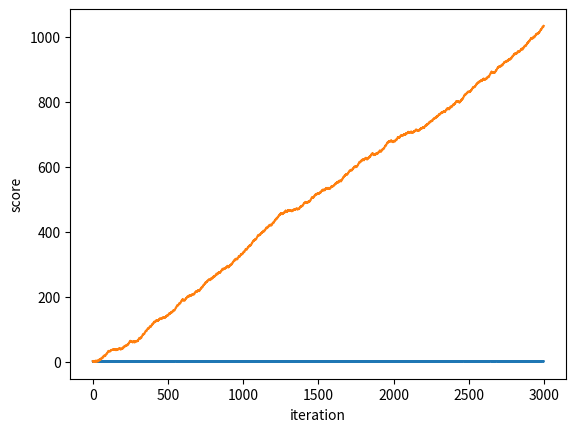

Source code (Python):

import numpy as np
import matplotlib.pyplot as plt


options = ['p', 's', 'r']

#start probabilities
start_prob = {
    'p': 0.33,
    's': 0.33,
    'r': 0.34
}
# learned probabilities
learned_prob = {
    'p': start_prob,
    's': start_prob,
    'r': start_prob
}

opponent_prob = {
    'p': {
        'p': 0.7,
        's': 0.2,
        'r': 0.1
    },
    's': {
        'p': 0.2,
        's': 0.1,
        'r': 0.7
    },
    'r': {
        'p': 0.2,
        's': 0.7,
        'r': 0.1
    }
}

learning_rate = 0.01
learned_prob_boundary = 0.1
precision = 4

opponent_last_move = np.random.choice(options, replace=False, p=list(start_prob.values()))
play_times = 3000
st = 1
score = 0
score_per_iteration = []
ratio_per_iteration = []

for i in range(play_times):
    opponent_new = np.random.choice(options, replace=False,
                              p=list(opponent_prob[opponent_last_move].values()))
    my_new = np.random.choice(options, replace=False,
                              p=list(learned_prob[opponent_last_move].values()))

    if opponent_new == 'p':
        if my_new == 's':  # we won
            ratio_per_iteration.append(1)
            score += 1

            if learned_prob[opponent_last_move][opponent_new] < (1 - learned_prob_boundary) and learned_prob[opponent_last_move]['r'] > learned_prob_boundary:
                learned_prob[opponent_last_move][opponent_new] += learning_rate
                learned_prob[opponent_last_move]['r'] -= learning_rate
        elif my_new == 'r':  # we lost
            ratio_per_iteration.append(-1)
            score -= 1

            if learned_prob[opponent_last_move][opponent_new] > learned_prob_boundary and learned_prob[opponent_last_move]['s'] < (1 - learned_prob_boundary):
                learned_prob[opponent_last_move][opponent_new] -= learning_rate
                learned_prob[opponent_last_move]['s'] += learning_rate
        elif my_new == 'p':  # tie
            ratio_per_iteration.append(0)

            if learned_prob[opponent_last_move][opponent_new] > learned_prob_boundary and learned_prob[opponent_last_move]['s'] < (1 - learned_prob_boundary):
                learned_prob[opponent_last_move][opponent_new] -= learning_rate
                learned_prob[opponent_last_move]['s'] += learning_rate

    if opponent_new == 's':
        if my_new == 'r':  # we won
            ratio_per_iteration.append(1)
            score += 1

            if learned_prob[opponent_last_move][opponent_new] < (1 - learned_prob_boundary) and learned_prob[opponent_last_move]['p'] > learned_prob_boundary:
                learned_prob[opponent_last_move][opponent_new] += learning_rate
                learned_prob[opponent_last_move]['p'] -= learning_rate
        elif my_new == 'p':  # we lost
            ratio_per_iteration.append(-1)
            score -= 1

            if learned_prob[opponent_last_move][opponent_new] > learned_prob_boundary and learned_prob[opponent_last_move]['r'] < (1 - learned_prob_boundary):
                learned_prob[opponent_last_move][opponent_new] -= learning_rate
                learned_prob[opponent_last_move]['r'] += learning_rate
        elif my_new == 's':  # tie
            ratio_per_iteration.append(0)

            if learned_prob[opponent_last_move][opponent_new] > learned_prob_boundary and learned_prob[opponent_last_move]['r'] < (1 - learned_prob_boundary):
                learned_prob[opponent_last_move][opponent_new] -= learning_rate
                learned_prob[opponent_last_move]['r'] += learning_rate

    if opponent_new == 'r':
        if my_new == 'p':  # we won
            ratio_per_iteration.append(1)
            score += 1

            if learned_prob[opponent_last_move][opponent_new] < (1 - learned_prob_boundary) and learned_prob[opponent_last_move]['s'] > learned_prob_boundary:
                learned_prob[opponent_last_move][opponent_new] += learning_rate
                learned_prob[opponent_last_move]['s'] -= learning_rate
        elif my_new == 's':  # we lost
            ratio_per_iteration.append(-1)
            score -= 1

            if learned_prob[opponent_last_move][opponent_new] > learned_prob_boundary and learned_prob[opponent_last_move]['p'] < (1 - learned_prob_boundary):
                learned_prob[opponent_last_move][opponent_new] -= learning_rate
                learned_prob[opponent_last_move]['p'] += learning_rate
        elif my_new == 'r':  # tie
            ratio_per_iteration.append(0)

            if learned_prob[opponent_last_move][opponent_new] > learned_prob_boundary and learned_prob[opponent_last_move]['p'] < (1 - learned_prob_boundary):
                learned_prob[opponent_last_move][opponent_new] -= learning_rate
                learned_prob[opponent_last_move]['p'] += learning_rate

    score_per_iteration.append(score)


plt.plot(ratio_per_iteration)
plt.plot(score_per_iteration)
plt.ylabel('score')
plt.xlabel('iteration')
plt.show()
